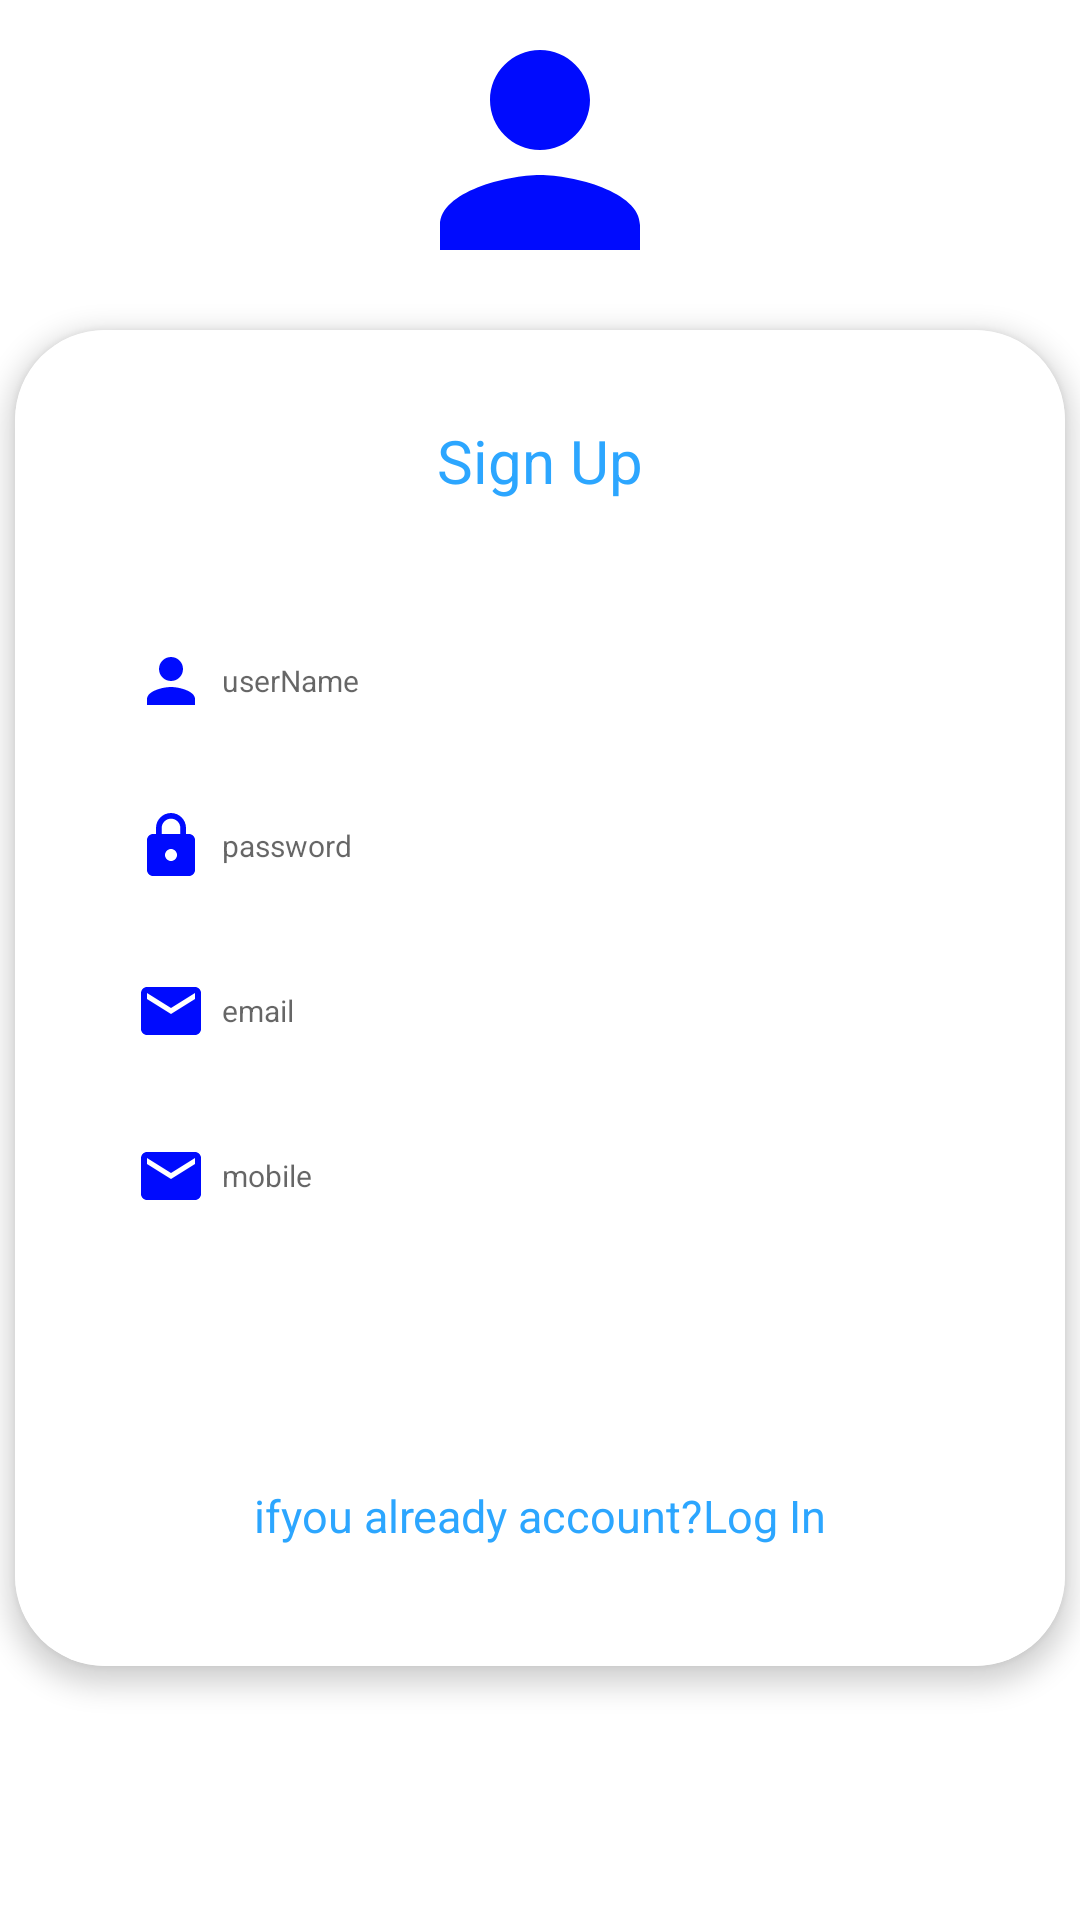

Write the Android layout XML for this screen, with the resource values it uses.
<!-- AndroidManifest.xml: application theme Theme.AssigmentApplication -->
<!-- res/layout/activity_signup2.xml -->
<?xml version="1.0" encoding="utf-8"?>
<LinearLayout xmlns:android="http://schemas.android.com/apk/res/android"
    xmlns:app="http://schemas.android.com/apk/res-auto"
    xmlns:tools="http://schemas.android.com/tools"
    android:layout_width="match_parent"
    android:layout_height="match_parent"
    android:orientation="vertical"
    android:elevation="8dp"
    tools:context=".SignupActivity2">
    <LinearLayout
        android:layout_width="match_parent"
        android:layout_height="match_parent"
        android:background="@color/white"
        android:orientation="vertical">


        <androidx.constraintlayout.widget.ConstraintLayout
            android:layout_width="match_parent"
            android:layout_height="match_parent"
            android:background="@color/white">

            <androidx.constraintlayout.widget.ConstraintLayout
                android:id="@+id/constraintLayout3"
                android:layout_width="match_parent"
                android:layout_height="wrap_content"
                android:background="@color/white"
                app:layout_constraintEnd_toEndOf="parent"
                app:layout_constraintHorizontal_bias="1.0"
                app:layout_constraintStart_toStartOf="parent"
                app:layout_constraintTop_toTopOf="parent">

                <ImageView
                    android:id="@+id/imagepro"
                    android:layout_width="100dp"
                    android:layout_height="100dp"
                    android:layout_marginBottom="5dp"
                    android:onClick="selectImageProfileUser"
                    android:src="@drawable/baseline_person_24"
                    app:layout_constraintBottom_toBottomOf="parent"
                    app:layout_constraintEnd_toEndOf="parent"
                    app:layout_constraintStart_toStartOf="parent"
                    app:layout_constraintTop_toTopOf="parent"
                    app:layout_constraintVertical_bias="1.0" />
            </androidx.constraintlayout.widget.ConstraintLayout>

            <androidx.cardview.widget.CardView
                android:layout_width="match_parent"
                android:layout_height="wrap_content"
                android:layout_margin="5dp"
                app:cardCornerRadius="30dp"
                app:cardElevation="5dp"
                app:layout_constraintEnd_toStartOf="@+id/constraintLayout3"
                app:layout_constraintStart_toEndOf="@+id/constraintLayout3"
                app:layout_constraintTop_toBottomOf="@+id/constraintLayout3"
                app:layout_constraintVertical_bias="0.0">

                <LinearLayout
                    android:id="@+id/linearLayout"
                    android:layout_width="match_parent"
                    android:layout_height="wrap_content"
                    android:background="@color/white"
                    android:gravity="center"
                    android:orientation="vertical"
                    android:padding="30dp"
                    app:layout_constraintEnd_toEndOf="parent"
                    app:layout_constraintStart_toStartOf="parent"
                    app:layout_constraintTop_toBottomOf="parent">

                    <TextView
                        android:id="@+id/login"
                        android:layout_width="wrap_content"
                        android:layout_height="wrap_content"
                        android:layout_marginBottom="30dp"
                        android:gravity="center"
                        android:text="Sign Up"
                        android:textAlignment="center"
                        android:textColor="#2ca6ff"
                        android:textSize="20sp" />

                    <EditText
                        android:id="@+id/username"
                        android:layout_width="match_parent"
                        android:layout_height="50dp"
                        android:layout_marginTop="5dp"
                        android:autofillHints=""
                        android:background="@drawable/card"
                        android:drawableStart="@drawable/baseline_person_24"
                        android:drawablePadding="5dp"
                        android:hint="userName"
                        android:inputType="text"
                        android:padding="10dp"
                        android:textColor="@color/black"
                        android:textSize="10sp"
                        tools:ignore="SmallSp" />

                    <EditText
                        android:id="@+id/password"
                        android:layout_width="match_parent"
                        android:layout_height="50dp"
                        android:layout_marginTop="5dp"
                        android:autofillHints=""
                        android:background="@drawable/card"
                        android:drawableStart="@drawable/baseline_lock_24"
                        android:drawablePadding="5dp"
                        android:hint="password"
                        android:inputType="textPassword"
                        android:padding="10dp"
                        android:textColor="@color/black"
                        android:textSize="10sp"
                        tools:ignore="SmallSp" />

                    <EditText
                        android:id="@+id/email"
                        android:layout_width="match_parent"
                        android:layout_height="50dp"
                        android:layout_marginTop="5dp"
                        android:autofillHints=""
                        android:background="@drawable/card"
                        android:drawableStart="@drawable/baseline_email_24"
                        android:drawablePadding="5dp"
                        android:hint="email"
                        android:inputType="textEmailAddress"
                        android:padding="10dp"
                        android:textColor="@color/black"
                        android:textSize="10sp"
                        tools:ignore="SmallSp" />

                    <EditText
                        android:id="@+id/mobile"
                        android:layout_width="match_parent"
                        android:layout_height="50dp"
                        android:layout_marginTop="5dp"
                        android:autofillHints=""
                        android:background="@drawable/card"
                        android:drawableStart="@drawable/baseline_email_24"
                        android:drawablePadding="5dp"
                        android:hint="mobile"
                        android:inputType="textEmailAddress"
                        android:padding="10dp"
                        android:textColor="@color/black"
                        android:textSize="10sp"
                        tools:ignore="SmallSp" />



                    <androidx.appcompat.widget.AppCompatButton
                        android:id="@+id/regsister"
                        android:layout_width="196dp"
                        android:layout_height="48dp"
                        android:layout_marginTop="20dp"
                        android:background="@drawable/card"
                        android:backgroundTint="#2ca6ff"
                        android:onClick="regsisterbtn"
                        android:text="Sign Up"
                        android:textColor="@color/white"
                        android:textSize="15sp" />

                    <LinearLayout
                        android:layout_width="wrap_content"
                        android:layout_height="wrap_content"
                        android:layout_marginTop="10dp"
                        android:layout_marginBottom="10dp"
                        android:background="@color/white"
                        android:gravity="center"
                        android:orientation="horizontal"
                        app:layout_constraintTop_toBottomOf="@+id/log">

                        <TextView
                            android:id="@+id/sign"
                            android:layout_width="wrap_content"
                            android:layout_height="wrap_content"
                            android:layout_gravity="center"
                            android:text="ifyou already account?"
                            android:textAlignment="center"
                            android:textColor="#2ca6ff"
                            android:textSize="15sp" />

                        <TextView
                            android:id="@+id/Logg"
                            android:layout_width="wrap_content"
                            android:layout_height="wrap_content"
                            android:layout_gravity="center"
                            android:text="Log In"
                            android:textAlignment="center"
                            android:textColor="#2ca6ff"
                            android:textSize="15sp" />
                    </LinearLayout>
                </LinearLayout>
            </androidx.cardview.widget.CardView>
        </androidx.constraintlayout.widget.ConstraintLayout>
    </LinearLayout>

</LinearLayout>
<!-- resources referenced by this layout -->
<resources>
  <!-- drawable baseline_email_24 (drawable) -->
  <vector android:height="24dp" android:tint="#000BFE"
      android:viewportHeight="24" android:viewportWidth="24"
      android:width="24dp" xmlns:android="http://schemas.android.com/apk/res/android">
      <path android:fillColor="@android:color/white" android:pathData="M20,4L4,4c-1.1,0 -1.99,0.9 -1.99,2L2,18c0,1.1 0.9,2 2,2h16c1.1,0 2,-0.9 2,-2L22,6c0,-1.1 -0.9,-2 -2,-2zM20,8l-8,5 -8,-5L4,6l8,5 8,-5v2z"/>
  </vector>
  <!-- drawable baseline_lock_24 (drawable) -->
  <vector android:height="24dp" android:tint="#000BFE"
      android:viewportHeight="24" android:viewportWidth="24"
      android:width="24dp" xmlns:android="http://schemas.android.com/apk/res/android">
      <path android:fillColor="@android:color/white" android:pathData="M18,8h-1L17,6c0,-2.76 -2.24,-5 -5,-5S7,3.24 7,6v2L6,8c-1.1,0 -2,0.9 -2,2v10c0,1.1 0.9,2 2,2h12c1.1,0 2,-0.9 2,-2L20,10c0,-1.1 -0.9,-2 -2,-2zM12,17c-1.1,0 -2,-0.9 -2,-2s0.9,-2 2,-2 2,0.9 2,2 -0.9,2 -2,2zM15.1,8L8.9,8L8.9,6c0,-1.71 1.39,-3.1 3.1,-3.1 1.71,0 3.1,1.39 3.1,3.1v2z"/>
  </vector>
  <!-- drawable baseline_person_24 (drawable) -->
  <vector android:height="24dp" android:tint="#000BFE"
      android:viewportHeight="24" android:viewportWidth="24"
      android:width="24dp" xmlns:android="http://schemas.android.com/apk/res/android">
      <path android:fillColor="@android:color/white" android:pathData="M12,12c2.21,0 4,-1.79 4,-4s-1.79,-4 -4,-4 -4,1.79 -4,4 1.79,4 4,4zM12,14c-2.67,0 -8,1.34 -8,4v2h16v-2c0,-2.66 -5.33,-4 -8,-4z"/>
  </vector>
  <style name="Theme.AssigmentApplication" parent="Theme.MaterialComponents.DayNight.DarkActionBar">
          
          <item name="colorPrimary">@color/purple_500</item>
          <item name="colorPrimaryVariant">@color/purple_700</item>
          <item name="colorOnPrimary">@color/white</item>
          
          <item name="colorSecondary">@color/teal_200</item>
          <item name="colorSecondaryVariant">@color/teal_700</item>
          <item name="colorOnSecondary">@color/black</item>
          
          <item name="android:statusBarColor">?attr/colorPrimaryVariant</item>
          
      </style>
  <!-- not gathered from this repository: default colours our renderer supplied (Android Studio template values) -->
  <color name="purple_500">#FF6200EE</color>
  <color name="purple_700">#FF3700B3</color>
  <color name="teal_200">#FF03DAC5</color>
  <color name="teal_700">#FF018786</color>
  <color name="black">#FF000000</color>
  <color name="white">#FFFFFFFF</color>
</resources>
